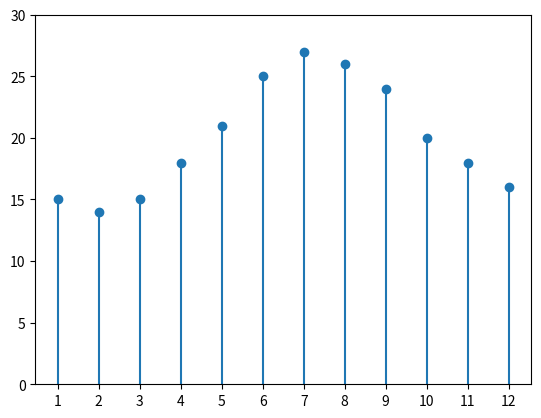

Recreate this plot in Python.
import matplotlib.pyplot as plt
import numpy as np
from matplotlib import collections as matcoll

x = np.arange(1,13)
y = [15,14,15,18,21,25,27,26,24,20,18,16]

lines = []
for i in range(len(x)):
    pair=[(x[i],0), (x[i], y[i])]
    lines.append(pair)

linecoll = matcoll.LineCollection(lines)
fig, ax = plt.subplots()
ax.add_collection(linecoll)

plt.scatter(x,y)

plt.xticks(x)
plt.ylim(0,30)

plt.show()